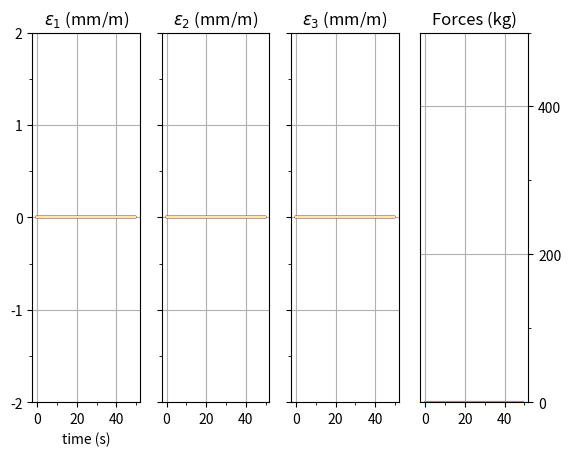

The matplotlib source for this figure: (Note: this script raises an exception after producing the figure.)
"""
This file creates a display that shows the values of the slow monitoring live
The data is shown with units, as configured using the JPBox.
"""

import numpy as np
import os
import matplotlib.pyplot as plt
from matplotlib.animation import FuncAnimation
import time

# Load data
loc1="C:/FTP_root/DATA/acq2106_178/stream.csv"
loc2="C:/FTP_root/DATA/acq2106_377/stream.csv"


def read_n_to_last_line(filename, n = 1):
    """
    Returns the nth before last line of a file (n=1 gives last line)
    I use this because reading the full file can become heavy and slow to load
    https://stackoverflow.com/questions/46258499/how-to-read-the-last-line-of-a-file-in-python
    """
    num_newlines = 0
    with open(filename, 'rb') as f:
        try:
            f.seek(-2, os.SEEK_END)
            while num_newlines < n:
                f.seek(-2, os.SEEK_CUR)
                if f.read(1) == b'\n':
                    num_newlines += 1
        except OSError:
            f.seek(0)
        last_line = f.readline().decode()
    return last_line


def txt_2_arr(txt):
    """
    Converts a string to an array
    This is adapted to the output of 1 PeterBox
    None is returned in case of any discrepency
    """
    try :
        lineval=eval(txt)
    except :
        return(None)
    # Sometimes the data reading is partial, in such case, return None
    if len(lineval)==33:
        return(np.array(lineval))
    else:
        return(None)


def seek_last_measurement(location,navg = 5):
    """
    Combining the last two functions (txt_2_array and read_n_to_last_line) to
    properly read the data from the slowmon
    """

    output_data = []

    # navg allows to smooth the reading a bit
    for i in range(navg):
        # i+2 beacause last the line can be partial, and because
        # read_n_to_last_line starts at n=1
        last_line = read_n_to_last_line(location, n = i+2)
        this_line = txt_2_arr(last_line)

        # deal with txt_2_arr error case
        if not this_line is None:
            output_data.append(this_line)
    # if all of the navg reading are errors, return 0
    if output_data == []:
        return(np.zeros(33))
    # else average and output
    output_data=np.array(output_data)
    output_data = np.mean(output_data,axis=0)
    return(output_data)


def create_live_data():
    """
    recombine the data from PeterBox 1 and 2
    """
    data1=seek_last_measurement(loc1)
    data2=seek_last_measurement(loc2)
    data = np.concatenate((data1[1:],data2[1:]))
    return(add_unit(data))




def V_to_strain(data,amp=2000,G=1.79,i_0=0.0017,R=350):
    """
    Applies the conversion from Voltage to Strain
    amp is the amplification factor
    G is the gauge factor
    i_0 is the fixed current
    R is the gauge resistance
    """
    return(data/(amp*R*G*i_0))

def voltage_to_strains(ch1,ch2,ch3,amp=2000):
    """
    Converts three strain gages channels from bare voltage to real strain
    CH_2 (eps_yy) IS INVERTED TO ENSURE THAT LOADING IS ASSOCIATED WITH INCREASINF EPS.
    """
    # apply different G coefficient to the sides and the center, according
    # to the gages documentation.
    side=lambda x: V_to_strain(x,amp=amp,G=1.79,i_0=0.0017,R=350)
    center=lambda x: -V_to_strain(x,amp=amp,G=1.86,i_0=0.0017,R=350)
    ch1=side(ch1)
    ch2=center(ch2)
    ch3=side(ch3)
    return(ch1,ch2,ch3)


def voltage_to_force(ch):
    """
    Converts Doerler force sensor from voltage to force in kg
    """
    # correct sign
    try :
        for i in range(len(ch)):
            ch[i]=ch[i]*np.median(np.sign(ch[i]))
    except :
        ch = ch*np.median(np.sign(ch))
    return(500/3*ch)

def add_unit(data):
    i=0
    while i<64:
        if i%16 == 15:
            if i<32 :
                data[i] = voltage_to_force(data[i])
            else:
                data[i]*=10
            i+=1
        else:
            data[i],data[i+1],data[i+2] = voltage_to_strains(data[i],data[i+1],data[i+2])
            data[i],data[i+1],data[i+2] = 1000*data[i],1000*data[i+1],1000*data[i+2]
            i+=3
    return(data)


def reposition(data):
    pos = np.array([0,3,6,9,12,16,19,22,25,28,32,35,38,41,44,48,51,54,57,60])

    eps_1 = data[pos]
    eps_2 = data[pos+1]
    eps_3 = data[pos+2]
    forces = data[[15,31,47,63]]
    return(np.concatenate([eps_1,eps_2,eps_3,forces]))


## create plot

import matplotlib.ticker as ticker

# Number of data points to display in each subplot
num_points = 100
period = 500 #ms

# Initialize the figure and axes
fig, axes = plt.subplots(1, 4, sharex=True,sharey="col")
lines = []

x = np.arange(num_points) * period / 1000

# Function to update the plots
def update(frame):
    # Generate new data
    data = create_live_data()
    data = reposition(data)

    # Update each subplot with the new data
    for i in range(len(lines)):
        y_data = lines[i].get_ydata()
        y_data = np.roll(y_data, -1)  # Shift data to the left
        y_data[-1] = data[i]  # Insert new data at the end
        lines[i].set_ydata(y_data)
    return lines

cmap = plt.get_cmap('magma')
colors = [cmap(i/20) for i in range(20)]



# Initialize the subplots and set labels
for i in range(20):
    line, = axes[0].plot(x,np.zeros(num_points),c=colors[i])
    lines.append(line)

for i in range(20):
    line, = axes[1].plot(x,np.zeros(num_points),c=colors[i])
    lines.append(line)

for i in range(20):
    line, = axes[2].plot(x,np.zeros(num_points),c=colors[i])
    lines.append(line)

for i in range(2):
    line, = axes[3].plot(x,np.zeros(num_points))
    lines.append(line)

for i in range(2):
    line, = axes[3].plot(x,np.zeros(num_points),alpha=.5,linewidth=0.5)
    lines.append(line)

for i in range(3):
    axes[i].set_ylim([-2,2])
    axes[i].grid(which="major")

for i in range(3):
    ax=axes[i]
    if i!=0:
        plt.setp(ax.get_yticklabels(), visible=False)
    ax.xaxis.set_major_locator(ticker.MultipleLocator(period/num_points*4))
    ax.xaxis.set_minor_locator(ticker.MultipleLocator(period/num_points*2))
    ax.yaxis.set_major_locator(ticker.MultipleLocator(1))
    ax.yaxis.set_minor_locator(ticker.MultipleLocator(.5))
    ax.set_title(r"$\varepsilon_{}$ (mm/m)".format(i+1))



axes[0].set_xlabel("time (s)")


ax=axes[3]
ax.xaxis.set_major_locator(ticker.MultipleLocator(period/num_points*4))
ax.xaxis.set_minor_locator(ticker.MultipleLocator(period/num_points*2))
ax.yaxis.set_major_locator(ticker.MultipleLocator(200))
ax.yaxis.set_minor_locator(ticker.MultipleLocator(100))
ax.set_title("Forces (kg)")
ax.set_ylim([0,500])
ax.grid(which="major")
ax.yaxis.tick_right()




# Create an animation that calls the update function every `period` milliseconds)
ani = FuncAnimation(fig, update, interval=period, blit=True, cache_frame_data=False)

# Display the plot
plt.show()
